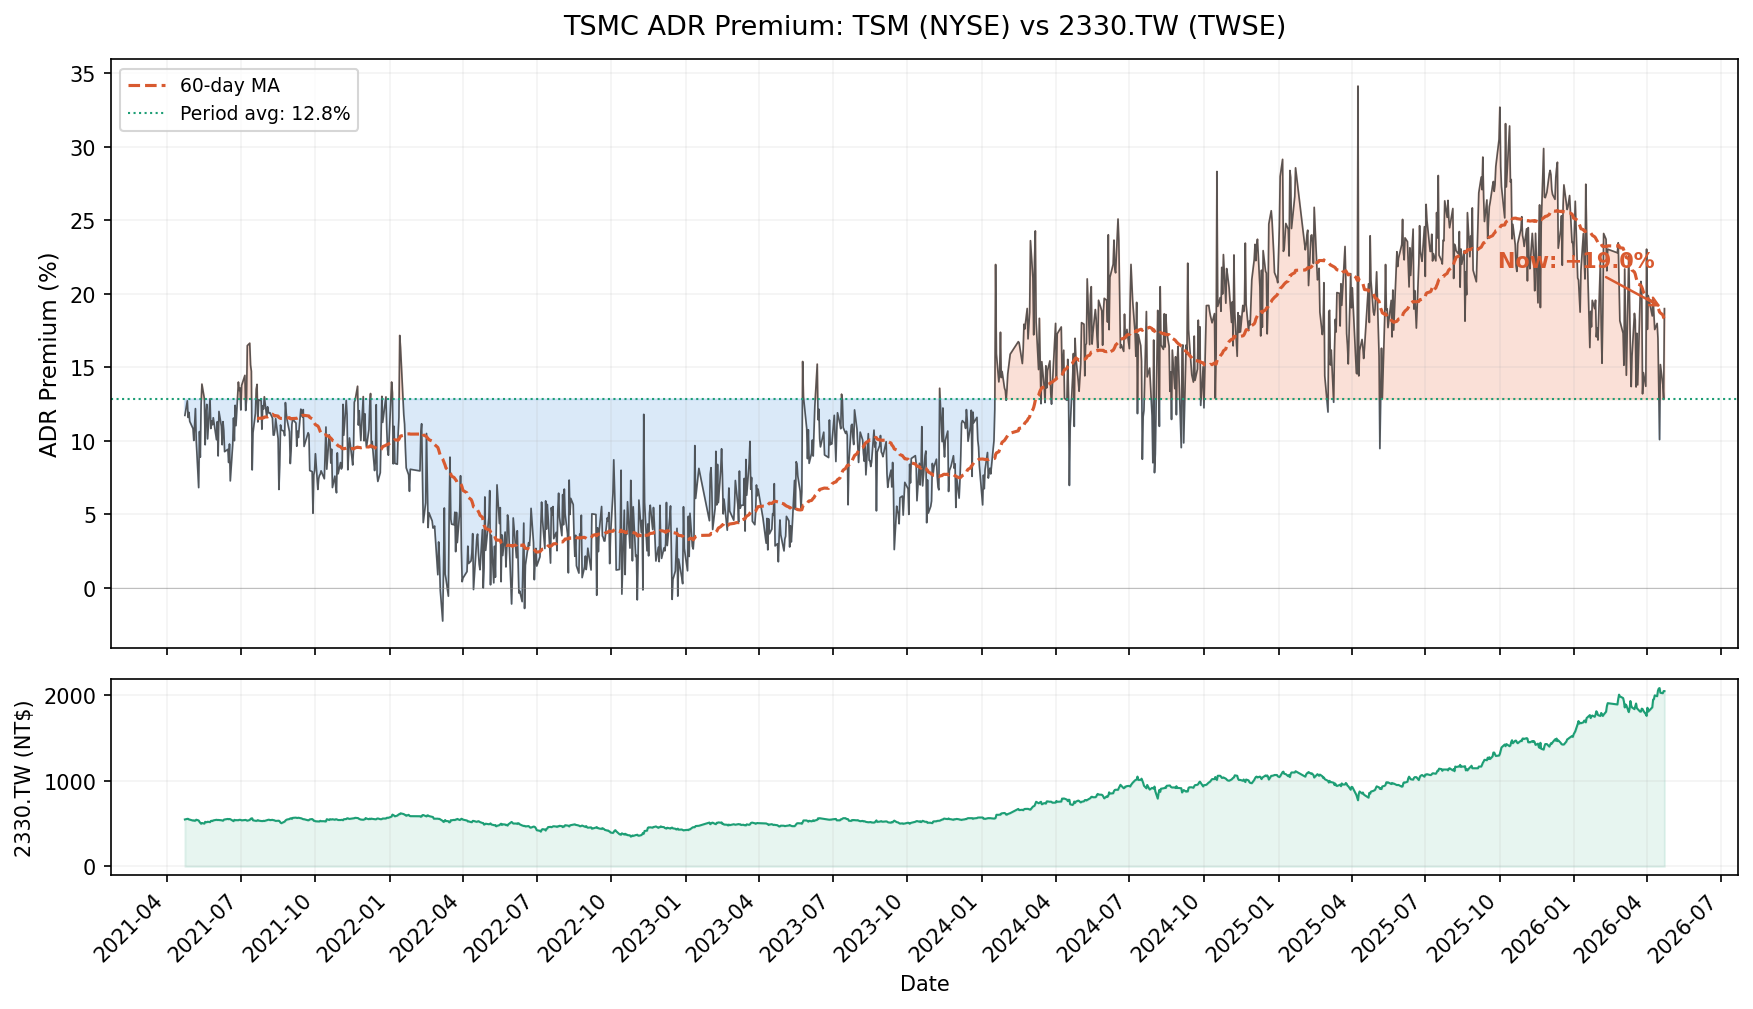

Data behind this chart, as committed beside it:
Date, TSM_Price_USD, 2330TW_Price_TWD, USD_TWD_Rate, TSM_Implied_TWD, ADR_Premium_Pct
2021-04-23, 109.2, 549, 28.09, 613.4, 11.74
2021-04-26, 111.9, 556.3, 28.03, 627.1, 12.73
2021-04-27, 111.6, 556.3, 27.81, 620.8, 11.6
2021-04-28, 110.1, 549, 27.9, 614.5, 11.94
2021-04-29, 109.6, 547.1, 27.78, 609.1, 11.33
2021-05-03, 106.7, 536.2, 27.85, 594.3, 10.84
2021-05-04, 106.2, 538.9, 27.92, 593, 10.03
2021-05-05, 106.2, 533.5, 27.89, 592.4, 11.06
2021-05-06, 107.7, 535.3, 27.89, 600.6, 12.2
2021-05-07, 107.5, 546.2, 27.95, 601.1, 10.04
2021-05-10, 103.4, 537.1, 27.75, 573.8, 6.827
2021-05-11, 103.9, 520.7, 27.73, 576.1, 10.64
2021-05-12, 99.6, 510.7, 27.92, 556.1, 8.898
2021-05-13, 100.1, 498.8, 28.02, 561, 12.47
2021-05-14, 103.5, 507.9, 27.94, 578.4, 13.87
2021-05-17, 101.1, 500.6, 27.96, 565.1, 12.89
2021-05-18, 102, 521.6, 28.05, 572.4, 9.741
2021-05-19, 103.5, 517, 27.97, 578.6, 11.91
2021-05-20, 104.3, 517, 27.89, 581.6, 12.49
2021-05-21, 102.9, 522.5, 27.95, 575.5, 10.14
2021-05-24, 104.6, 518, 27.95, 584.6, 12.87
2021-05-25, 105.2, 531.6, 28.01, 589.3, 10.85
2021-05-26, 106.8, 533.5, 27.82, 594.1, 11.36
2021-05-27, 106.6, 530.7, 27.67, 589.6, 11.1
2021-05-28, 108, 538, 27.79, 600.3, 11.58
2021-06-01, 109.1, 545.3, 27.52, 600.3, 10.08
2021-06-02, 109.5, 542.6, 27.58, 604, 11.31
2021-06-03, 107.5, 543.5, 27.54, 592.3, 8.985
2021-06-04, 110, 542.6, 27.62, 607.7, 12.01
2021-06-07, 108.8, 539.8, 27.54, 599.3, 11
2021-06-08, 106.7, 537.1, 27.62, 589.4, 9.744
2021-06-09, 107.8, 534.4, 27.59, 594.8, 11.31
2021-06-10, 108.8, 546.2, 27.78, 604.7, 10.7
2021-06-11, 108.8, 549, 27.56, 599.9, 9.274
2021-06-15, 109.9, 555.3, 27.64, 607.7, 9.428
2021-06-16, 108.6, 551.7, 27.56, 598.8, 8.535
2021-06-17, 110.1, 554.9, 27.68, 609.3, 9.795
2021-06-18, 107, 552.2, 27.68, 592.4, 7.284
2021-06-21, 105.5, 533.8, 27.78, 586, 9.762
2021-06-22, 105.6, 529.3, 27.95, 590.5, 11.56
2021-06-23, 107.2, 544.8, 27.95, 599.4, 10.01
2021-06-24, 108.3, 540.3, 28.03, 607.4, 12.42
2021-06-25, 107.7, 541.2, 27.91, 600.9, 11.04
2021-06-28, 110.5, 540.3, 27.87, 615.9, 14
2021-06-29, 111.1, 544.8, 27.82, 618, 13.43
2021-06-30, 111, 544.8, 27.88, 619, 13.61
2021-07-01, 109.4, 543, 27.82, 608.7, 12.11
2021-07-02, 109.9, 538.4, 27.88, 612.6, 13.78
2021-07-06, 110.9, 542.1, 27.97, 620.5, 14.46
2021-07-07, 109.3, 543.9, 27.9, 609.6, 12.07
2021-07-08, 108.9, 538.4, 27.88, 607.3, 12.79
2021-07-09, 111.4, 534.8, 27.96, 622.9, 16.48
2021-07-12, 113.3, 543, 27.95, 633.4, 16.65
2021-07-13, 114.5, 555.8, 27.96, 640.1, 15.17
2021-07-14, 114.9, 561.3, 28.02, 644.1, 14.74
2021-07-15, 108.6, 562.2, 27.97, 607.4, 8.033
2021-07-16, 106.9, 539.3, 27.88, 596.3, 10.56
2021-07-19, 106.6, 532.9, 27.97, 596.2, 11.88
2021-07-20, 107.5, 532, 28.08, 603.9, 13.52
2021-07-21, 108.9, 535.7, 28, 609.9, 13.85
... 1,110 more rows
